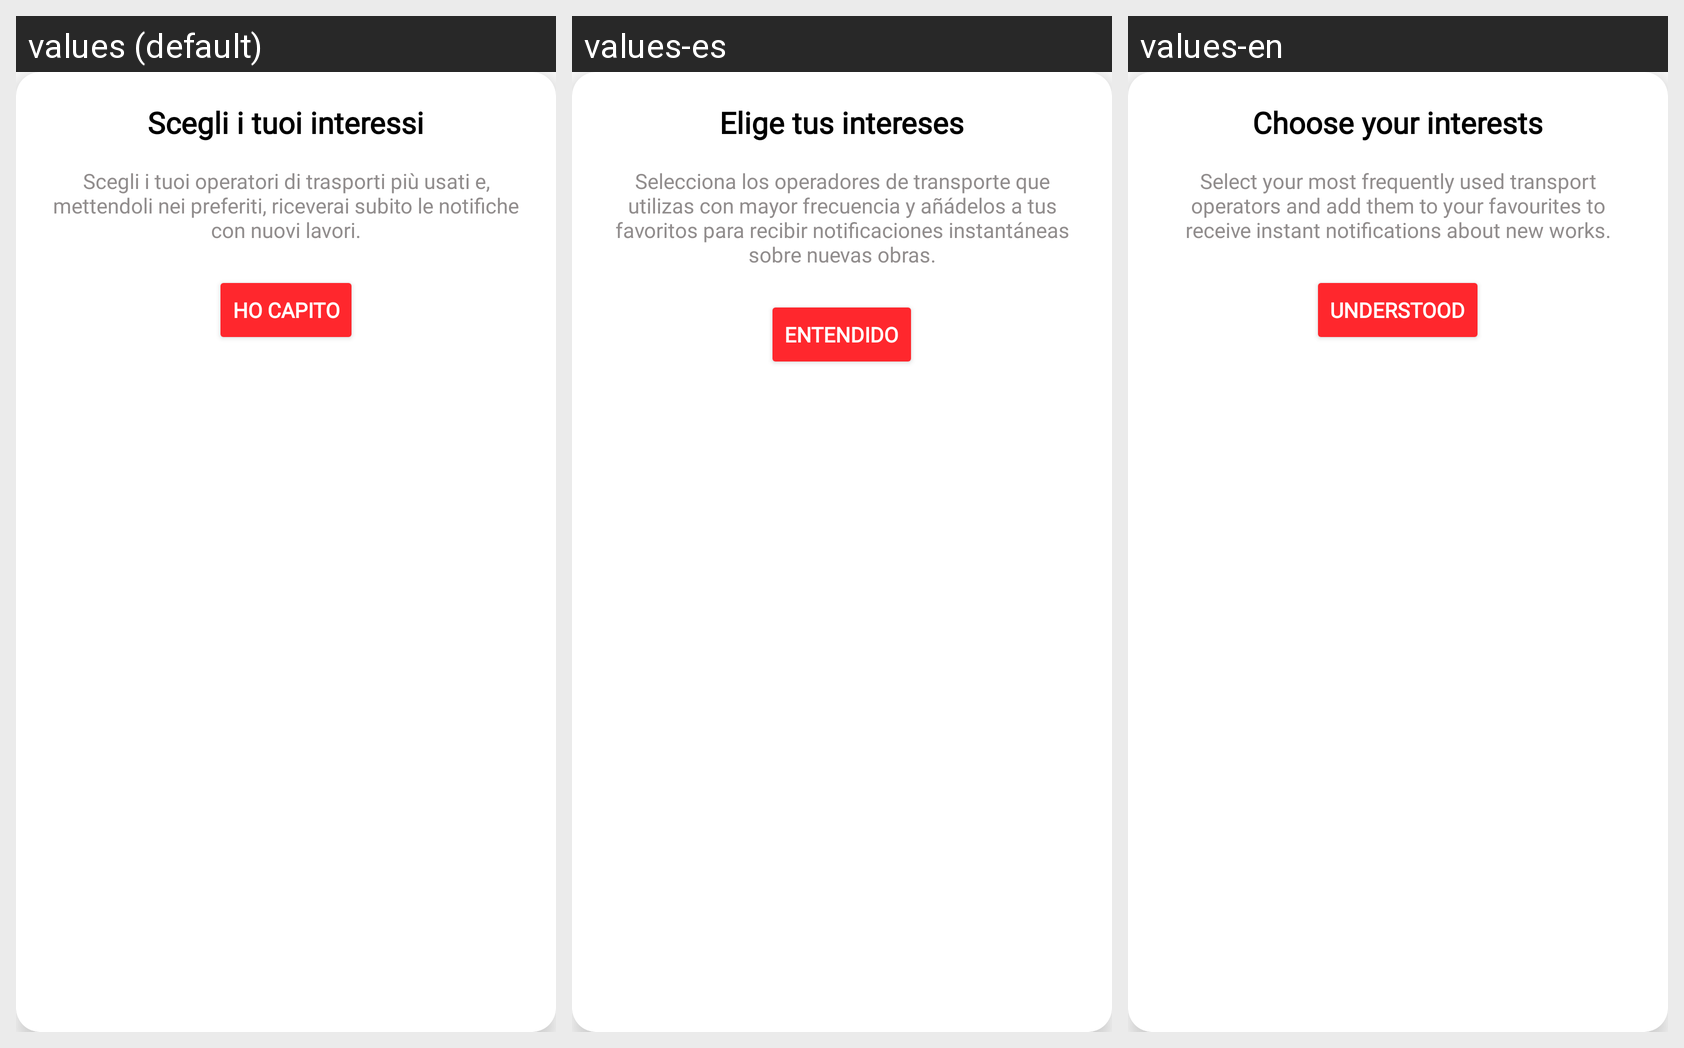

Strings drawn on this Android screen and how each of the app's shown locales translates them:
Android screen res/layout/dialog_info_favourite_lines.xml rendered under 3 locales, left to right: values (default), values-es, values-en. Device: Nexus 5 (rendered at 1080×1920; each locale shown at half size, 540×960, under a caption strip naming it); theme Theme.LavoraMi.
Strings drawn on this screen, with the default value and each locale's value (text and hints the layout hard-codes, and strings that could not be matched under every locale, appear in the picture but are not listed):

dialogFavouriteLineTextTitle
  values: Scegli i tuoi interessi
  values-es: Elige tus intereses
  values-en: Choose your interests

dialogFavouriteLineText
  values: Scegli i tuoi operatori di trasporti più usati e, mettendoli nei preferiti, riceverai subito le notifiche con nuovi lavori.
  values-es: Selecciona los operadores de transporte que utilizas con mayor frecuencia y añádelos a tus favoritos para recibir notificaciones instantáneas sobre nuevas obras.
  values-en: Select your most frequently used transport operators and add them to your favourites to receive instant notifications about new works.

understood
  values: Ho capito
  values-es: Entendido
  values-en: Understood
